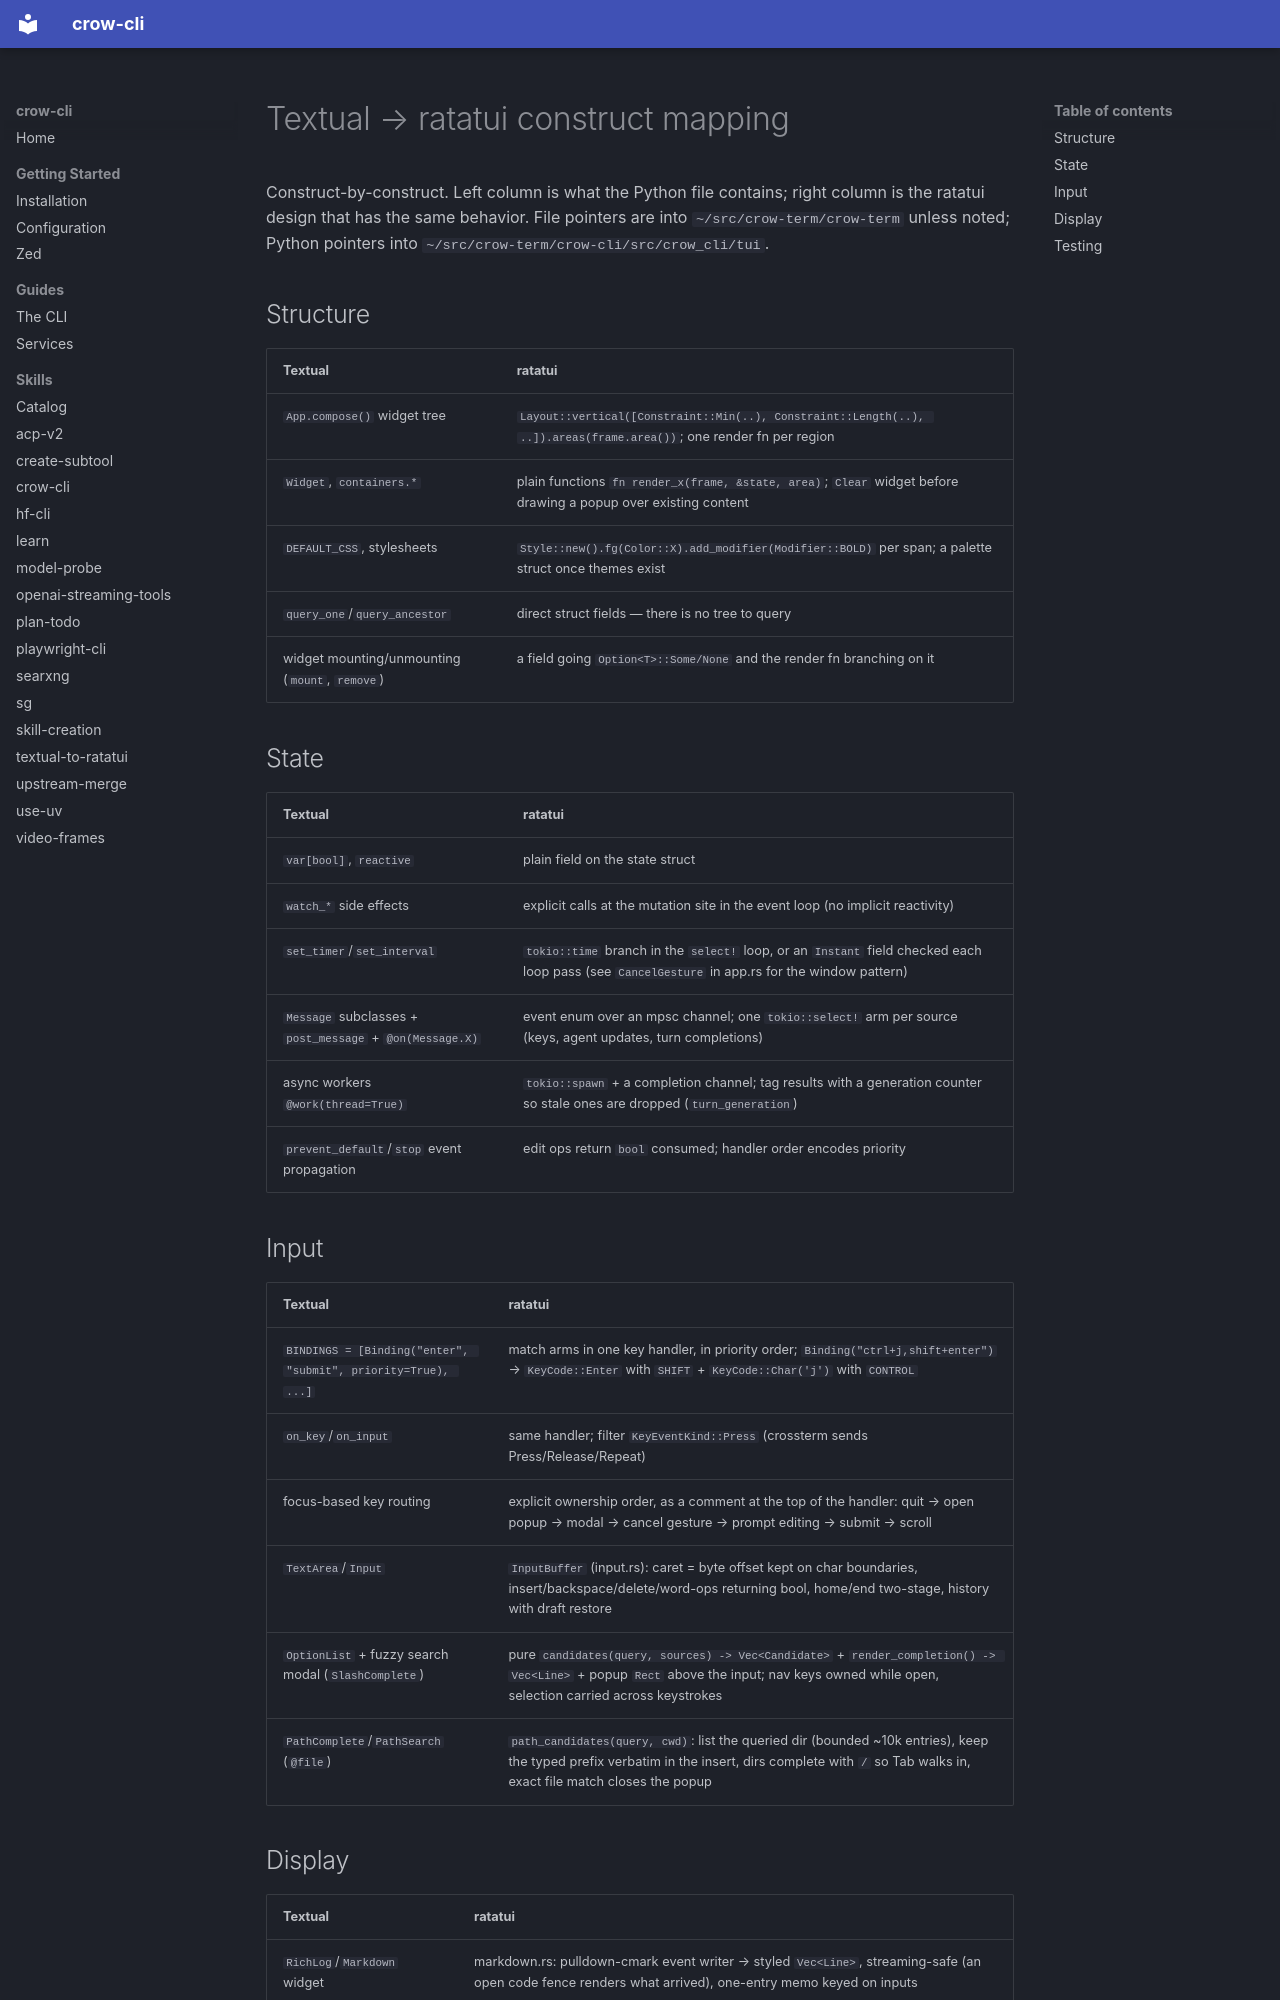

repository: crow-cli/crow-cli.github.io · page: skills/textual-to-ratatui/references/mapping/index.html · generator: mkdocs

# Textual → ratatui construct mapping

Construct-by-construct. Left column is what the Python file contains; right column
is the ratatui design that has the same behavior. File pointers are into
`~/src/crow-term/crow-term` unless noted; Python pointers into
`~/src/crow-term/crow-cli/src/crow_cli/tui`.

## Structure

| Textual | ratatui |
|---|---|
| `App.compose()` widget tree | `Layout::vertical([Constraint::Min(..), Constraint::Length(..), ..]).areas(frame.area())`; one render fn per region |
| `Widget`, `containers.*` | plain functions `fn render_x(frame, &state, area)`; `Clear` widget before drawing a popup over existing content |
| `DEFAULT_CSS`, stylesheets | `Style::new().fg(Color::X).add_modifier(Modifier::BOLD)` per span; a palette struct once themes exist |
| `query_one`/`query_ancestor` | direct struct fields — there is no tree to query |
| widget mounting/unmounting (`mount`, `remove`) | a field going `Option<T>::Some/None` and the render fn branching on it |

## State

| Textual | ratatui |
|---|---|
| `var[bool]`, `reactive` | plain field on the state struct |
| `watch_*` side effects | explicit calls at the mutation site in the event loop (no implicit reactivity) |
| `set_timer`/`set_interval` | `tokio::time` branch in the `select!` loop, or an `Instant` field checked each loop pass (see `CancelGesture` in app.rs for the window pattern) |
| `Message` subclasses + `post_message` + `@on(Message.X)` | event enum over an mpsc channel; one `tokio::select!` arm per source (keys, agent updates, turn completions) |
| async workers `@work(thread=True)` | `tokio::spawn` + a completion channel; tag results with a generation counter so stale ones are dropped (`turn_generation`) |
| `prevent_default`/`stop` event propagation | edit ops return `bool` consumed; handler order encodes priority |

## Input

| Textual | ratatui |
|---|---|
| `BINDINGS = [Binding("enter", "submit", priority=True), ...]` | match arms in one key handler, in priority order; `Binding("ctrl+j,shift+enter")` → `KeyCode::Enter` with `SHIFT` + `KeyCode::Char('j')` with `CONTROL` |
| `on_key`/`on_input` | same handler; filter `KeyEventKind::Press` (crossterm sends Press/Release/Repeat) |
| focus-based key routing | explicit ownership order, as a comment at the top of the handler: quit → open popup → modal → cancel gesture → prompt editing → submit → scroll |
| `TextArea`/`Input` | `InputBuffer` (input.rs): caret = byte offset kept on char boundaries, insert/backspace/delete/word-ops returning bool, home/end two-stage, history with draft restore |
| `OptionList` + fuzzy search modal (`SlashComplete`) | pure `candidates(query, sources) -> Vec<Candidate>` + `render_completion() -> Vec<Line>` + popup `Rect` above the input; nav keys owned while open, selection carried across keystrokes |
| `PathComplete`/`PathSearch` (`@file`) | `path_candidates(query, cwd)`: list the queried dir (bounded ~10k entries), keep the typed prefix verbatim in the insert, dirs complete with `/` so Tab walks in, exact file match closes the popup |
